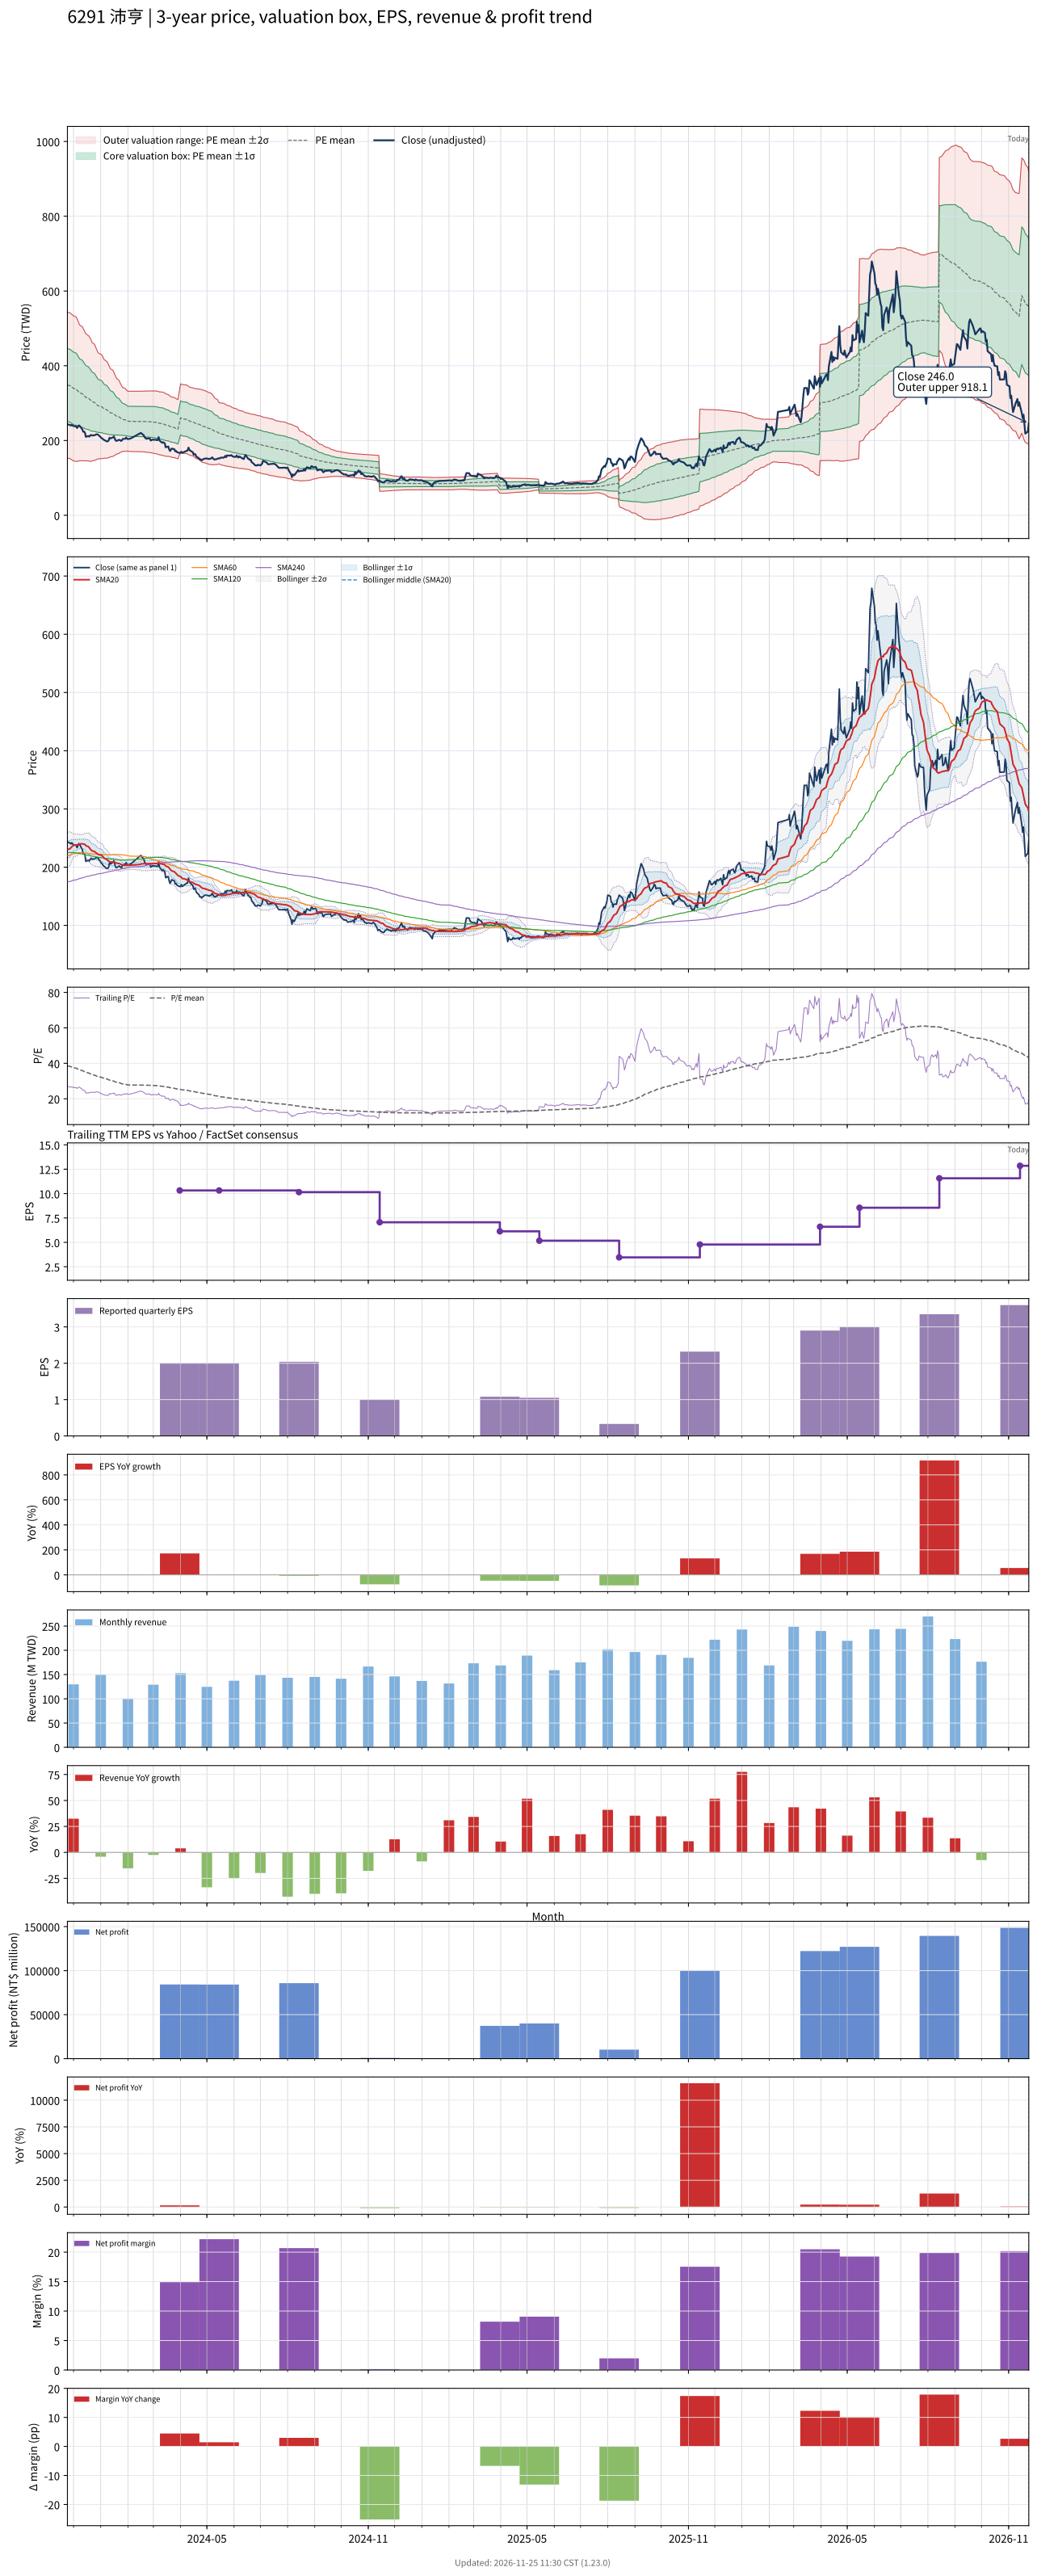

The data file committed next to this chart (first rows):
# chart-version: skill-stock-dynamic-val…
date, close, available_date, period_end, eps, ttm_eps, pe, pe_mean, pe_std, price_m2, price_m1, price_mean, price_p1, price_p2, forward_eps, forward_pe, forward_pe_mean, forward_pe_std, forward_price_m2, forward_price_m1, forward_price_mean, forward_price_p1, forward_price_p2, sma20
2023-11-24, 243.5, 2023-11-14, 2023-09-30, 4.09, 9.05, 26.91, 38.5, 10.78, 153.4, 250.9, 348.4, 445.9, 543.5, , , , , , , , , , 230.2
2023-11-27, 241.5, 2023-11-14, 2023-09-30, 4.09, 9.05, 26.69, 38.29, 10.76, 151.7, 249.1, 346.6, 444, 541.4, , , , , , , , , , 231.8
2023-11-28, 240, 2023-11-14, 2023-09-30, 4.09, 9.05, 26.52, 38.11, 10.77, 149.9, 247.4, 344.9, 442.3, 539.8, , , , , , , , , , 233.5
2023-11-29, 242, 2023-11-14, 2023-09-30, 4.09, 9.05, 26.74, 37.9, 10.75, 148.4, 245.7, 343, 440.3, 537.7, , , , , , , , , , 235.1
2023-11-30, 240, 2023-11-14, 2023-09-30, 4.09, 9.05, 26.52, 37.7, 10.74, 146.8, 244, 341.2, 438.4, 535.6, , , , , , , , , , 236.5
2023-12-01, 238.5, 2023-11-14, 2023-09-30, 4.09, 9.05, 26.35, 37.5, 10.72, 145.3, 242.3, 339.4, 436.4, 533.5, , , , , , , , , , 237.5
2023-12-04, 238, 2023-11-14, 2023-09-30, 4.09, 9.05, 26.3, 37.28, 10.67, 144.2, 240.8, 337.3, 433.9, 530.5, , , , , , , , , , 238.1
2023-12-05, 233.5, 2023-11-14, 2023-09-30, 4.09, 9.05, 25.8, 37.01, 10.55, 144, 239.4, 334.9, 430.4, 525.9, , , , , , , , , , 238.3
2023-12-06, 237, 2023-11-14, 2023-09-30, 4.09, 9.05, 26.19, 36.72, 10.37, 144.6, 238.5, 332.3, 426.2, 520.1, , , , , , , , , , 238.8
2023-12-07, 240.5, 2023-11-14, 2023-09-30, 4.09, 9.05, 26.57, 36.44, 10.18, 145.5, 237.6, 329.8, 422, 514.1, , , , , , , , , , 239.6
2023-12-08, 239, 2023-11-14, 2023-09-30, 4.09, 9.05, 26.41, 36.17, 10.02, 146, 236.7, 327.4, 418.1, 508.8, , , , , , , , , , 239.9
2023-12-11, 230, 2023-11-14, 2023-09-30, 4.09, 9.05, 25.41, 35.93, 9.918, 145.6, 235.4, 325.1, 414.9, 504.7, , , , , , , , , , 240.2
2023-12-12, 223.5, 2023-11-14, 2023-09-30, 4.09, 9.05, 24.7, 35.65, 9.772, 145.8, 234.2, 322.7, 411.1, 499.5, , , , , , , , , , 239.8
2023-12-13, 224, 2023-11-14, 2023-09-30, 4.09, 9.05, 24.75, 35.39, 9.642, 145.8, 233.1, 320.3, 407.6, 494.8, , , , , , , , , , 239.7
2023-12-14, 221, 2023-11-14, 2023-09-30, 4.09, 9.05, 24.42, 35.14, 9.52, 145.7, 231.9, 318, 404.2, 490.3, , , , , , , , , , 239.2
2023-12-15, 210, 2023-11-14, 2023-09-30, 4.09, 9.05, 23.2, 34.87, 9.387, 145.6, 230.6, 315.5, 400.5, 485.4, , , , , , , , , , 236.9
2023-12-18, 212, 2023-11-14, 2023-09-30, 4.09, 9.05, 23.43, 34.6, 9.261, 145.5, 229.4, 313.2, 397, 480.8, , , , , , , , , , 235.2
2023-12-19, 210.5, 2023-11-14, 2023-09-30, 4.09, 9.05, 23.26, 34.38, 9.2, 144.6, 227.8, 311.1, 394.4, 477.6, , , , , , , , , , 233.4
2023-12-20, 213.5, 2023-11-14, 2023-09-30, 4.09, 9.05, 23.59, 34.14, 9.102, 144.2, 226.6, 308.9, 391.3, 473.7, , , , , , , , , , 231.3
2023-12-21, 215, 2023-11-14, 2023-09-30, 4.09, 9.05, 23.76, 33.89, 8.984, 144.1, 225.4, 306.7, 388, 469.3, , , , , , , , , , 229.7
2023-12-22, 213.5, 2023-11-14, 2023-09-30, 4.09, 9.05, 23.59, 33.6, 8.75, 145.7, 224.9, 304.1, 383.3, 462.5, , , , , , , , , , 228.2
2023-12-25, 214, 2023-11-14, 2023-09-30, 4.09, 9.05, 23.65, 33.34, 8.569, 146.6, 224.2, 301.7, 379.3, 456.8, , , , , , , , , , 226.8
2023-12-26, 215.5, 2023-11-14, 2023-09-30, 4.09, 9.05, 23.81, 33.08, 8.37, 147.9, 223.6, 299.4, 375.1, 450.9, , , , , , , , , , 225.6
2023-12-27, 216.5, 2023-11-14, 2023-09-30, 4.09, 9.05, 23.92, 32.82, 8.176, 149.1, 223.1, 297.1, 371.1, 445, , , , , , , , , , 224.3
2023-12-28, 216.5, 2023-11-14, 2023-09-30, 4.09, 9.05, 23.92, 32.58, 8.005, 150, 222.4, 294.9, 367.3, 439.8, , , , , , , , , , 223.1
2023-12-29, 215.5, 2023-11-14, 2023-09-30, 4.09, 9.05, 23.81, 32.35, 7.841, 150.8, 221.8, 292.7, 363.7, 434.7, , , , , , , , , , 221.9
2024-01-02, 206.5, 2023-11-14, 2023-09-30, 4.09, 9.05, 22.82, 32.11, 7.685, 151.5, 221, 290.6, 360.1, 429.7, , , , , , , , , , 220.4
2024-01-03, 205, 2023-11-14, 2023-09-30, 4.09, 9.05, 22.65, 31.89, 7.578, 151.4, 220, 288.6, 357.2, 425.8, , , , , , , , , , 218.9
2024-01-04, 202.5, 2023-11-14, 2023-09-30, 4.09, 9.05, 22.38, 31.65, 7.429, 152, 219.2, 286.5, 353.7, 420.9, , , , , , , , , , 217.2
2024-01-05, 201.5, 2023-11-14, 2023-09-30, 4.09, 9.05, 22.27, 31.42, 7.279, 152.6, 218.5, 284.4, 350.2, 416.1, , , , , , , , , , 215.3
2024-01-08, 197.5, 2023-11-14, 2023-09-30, 4.09, 9.05, 21.82, 31.19, 7.145, 153, 217.6, 282.3, 347, 411.6, , , , , , , , , , 213.2
2024-01-09, 198, 2023-11-14, 2023-09-30, 4.09, 9.05, 21.88, 30.98, 7.023, 153.2, 216.8, 280.3, 343.9, 407.4, , , , , , , , , , 211.6
2024-01-10, 200, 2023-11-14, 2023-09-30, 4.09, 9.05, 22.1, 30.75, 6.871, 153.9, 216.1, 278.3, 340.5, 402.7, , , , , , , , , , 210.4
2024-01-11, 207.5, 2023-11-14, 2023-09-30, 4.09, 9.05, 22.93, 30.54, 6.706, 155, 215.7, 276.4, 337, 397.7, , , , , , , , , , 209.6
2024-01-12, 205.5, 2023-11-14, 2023-09-30, 4.09, 9.05, 22.71, 30.31, 6.513, 156.4, 215.4, 274.3, 333.3, 392.2, , , , , , , , , , 208.8
2024-01-15, 208.5, 2023-11-14, 2023-09-30, 4.09, 9.05, 23.04, 30.11, 6.353, 157.5, 215, 272.5, 330, 387.5, , , , , , , , , , 208.8
2024-01-16, 211, 2023-11-14, 2023-09-30, 4.09, 9.05, 23.31, 29.9, 6.154, 159.2, 214.9, 270.6, 326.3, 382, , , , , , , , , , 208.7
2024-01-17, 205, 2023-11-14, 2023-09-30, 4.09, 9.05, 22.65, 29.7, 5.984, 160.5, 214.6, 268.8, 322.9, 377.1, , , , , , , , , , 208.4
2024-01-18, 200, 2023-11-14, 2023-09-30, 4.09, 9.05, 22.1, 29.49, 5.805, 161.8, 214.3, 266.9, 319.4, 371.9, , , , , , , , , , 207.8
2024-01-19, 199, 2023-11-14, 2023-09-30, 4.09, 9.05, 21.99, 29.28, 5.605, 163.5, 214.2, 265, 315.7, 366.4, , , , , , , , , , 206.9
2024-01-22, 202, 2023-11-14, 2023-09-30, 4.09, 9.05, 22.32, 29.07, 5.383, 165.6, 214.3, 263.1, 311.8, 360.5, , , , , , , , , , 206.4
2024-01-23, 201, 2023-11-14, 2023-09-30, 4.09, 9.05, 22.21, 28.86, 5.15, 167.9, 214.6, 261.2, 307.8, 354.4, , , , , , , , , , 205.7
2024-01-24, 199, 2023-11-14, 2023-09-30, 4.09, 9.05, 21.99, 28.68, 5.015, 168.8, 214.2, 259.6, 304.9, 350.3, , , , , , , , , , 204.9
2024-01-25, 200, 2023-11-14, 2023-09-30, 4.09, 9.05, 22.1, 28.5, 4.844, 170.2, 214.1, 257.9, 301.7, 345.6, , , , , , , , , , 204.1
2024-01-26, 204, 2023-11-14, 2023-09-30, 4.09, 9.05, 22.54, 28.34, 4.731, 170.9, 213.7, 256.5, 299.3, 342.1, , , , , , , , , , 203.4
2024-01-29, 205, 2023-11-14, 2023-09-30, 4.09, 9.05, 22.65, 28.19, 4.63, 171.4, 213.3, 255.2, 297.1, 339, , , , , , , , , , 202.9
2024-01-30, 208, 2023-11-14, 2023-09-30, 4.09, 9.05, 22.98, 28.06, 4.535, 171.8, 212.9, 253.9, 294.9, 336, , , , , , , , , , 203
2024-01-31, 204.5, 2023-11-14, 2023-09-30, 4.09, 9.05, 22.6, 27.92, 4.46, 172, 212.3, 252.7, 293.1, 333.4, , , , , , , , , , 203
2024-02-01, 204, 2023-11-14, 2023-09-30, 4.09, 9.05, 22.54, 27.81, 4.417, 171.7, 211.7, 251.7, 291.6, 331.6, , , , , , , , , , 203.1
2024-02-02, 204, 2023-11-14, 2023-09-30, 4.09, 9.05, 22.54, 27.79, 4.436, 171.2, 211.3, 251.5, 291.6, 331.8, , , , , , , , , , 203.2
2024-02-05, 206.5, 2023-11-14, 2023-09-30, 4.09, 9.05, 22.82, 27.75, 4.459, 170.5, 210.8, 251.2, 291.5, 331.9, , , , , , , , , , 203.6
2024-02-15, 219.5, 2023-11-14, 2023-09-30, 4.09, 9.05, 24.25, 27.74, 4.465, 170.3, 210.7, 251.1, 291.5, 331.9, , , , , , , , , , 204.7
2024-02-16, 220, 2023-11-14, 2023-09-30, 4.09, 9.05, 24.31, 27.73, 4.472, 170, 210.5, 251, 291.4, 331.9, , , , , , , , , , 205.7
2024-02-19, 214, 2023-11-14, 2023-09-30, 4.09, 9.05, 23.65, 27.72, 4.481, 169.7, 210.3, 250.9, 291.4, 332, , , , , , , , , , 206
2024-02-20, 209, 2023-11-14, 2023-09-30, 4.09, 9.05, 23.09, 27.71, 4.487, 169.6, 210.2, 250.8, 291.4, 332, , , , , , , , , , 206.2
2024-02-21, 206.5, 2023-11-14, 2023-09-30, 4.09, 9.05, 22.82, 27.7, 4.499, 169.3, 210, 250.7, 291.4, 332.1, , , , , , , , , , 206.1
2024-02-22, 204.5, 2023-11-14, 2023-09-30, 4.09, 9.05, 22.6, 27.68, 4.516, 168.8, 209.6, 250.5, 291.4, 332.3, , , , , , , , , , 205.8
2024-02-23, 205.5, 2023-11-14, 2023-09-30, 4.09, 9.05, 22.71, 27.66, 4.533, 168.3, 209.3, 250.3, 291.4, 332.4, , , , , , , , , , 205.8
2024-02-26, 205.5, 2023-11-14, 2023-09-30, 4.09, 9.05, 22.71, 27.65, 4.545, 167.9, 209.1, 250.2, 291.3, 332.5, , , , , , , , , , 206.1
... 667 more rows
